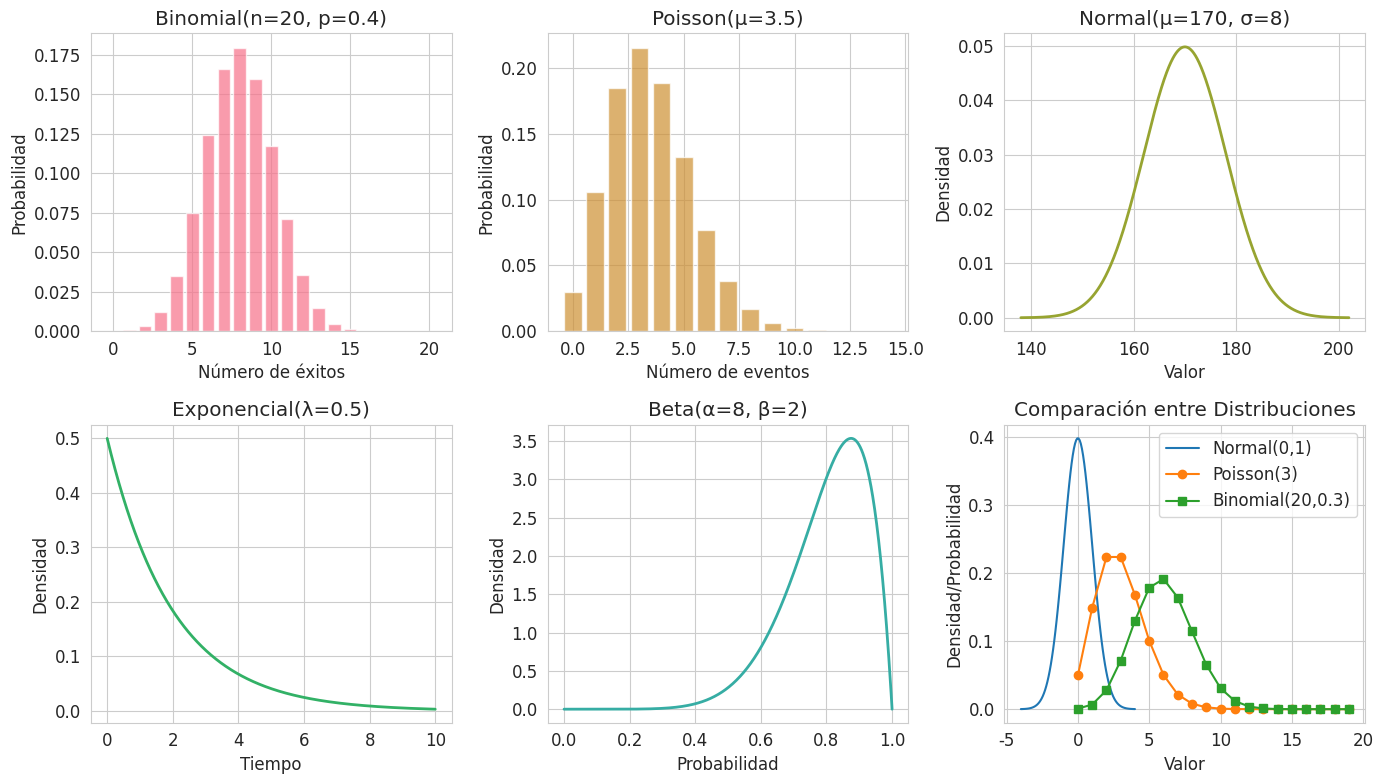

The matplotlib source for this figure: (Note: this script raises an exception after producing the figure.)
import numpy as np
import matplotlib.pyplot as plt
from scipy.stats import binom, poisson, norm, expon, beta
import seaborn as sns
import pandas as pd

# Configuración estética
sns.set_style("whitegrid")
plt.rcParams['figure.figsize'] = [14, 8]
plt.rcParams['font.size'] = 12
colors = sns.color_palette("husl", 8)

# =============================================
# 1. DISTRIBUCIÓN BINOMIAL
# =============================================
print("\n1. Distribución Binomial (Éxitos en n intentos)")

n, p = 20, 0.4
x_binom = np.arange(0, n+1)
prob_binom = binom.pmf(x_binom, n, p)

plt.subplot(2, 3, 1)
plt.bar(x_binom, prob_binom, color=colors[0], alpha=0.7)
plt.title(f"Binomial(n={n}, p={p})")
plt.xlabel("Número de éxitos")
plt.ylabel("Probabilidad")

# =============================================
# 2. DISTRIBUCIÓN DE POISSON
# =============================================
print("\n2. Distribución Poisson (Eventos en intervalo)")

mu = 3.5
x_poisson = np.arange(0, 15)
prob_poisson = poisson.pmf(x_poisson, mu)

plt.subplot(2, 3, 2)
plt.bar(x_poisson, prob_poisson, color=colors[1], alpha=0.7)
plt.title(f"Poisson(μ={mu})")
plt.xlabel("Número de eventos")
plt.ylabel("Probabilidad")

# =============================================
# 3. DISTRIBUCIÓN NORMAL
# =============================================
print("\n3. Distribución Normal (Variables continuas)")

mu, sigma = 170, 8
x_norm = np.linspace(mu - 4*sigma, mu + 4*sigma, 1000)
pdf_norm = norm.pdf(x_norm, mu, sigma)

plt.subplot(2, 3, 3)
plt.plot(x_norm, pdf_norm, color=colors[2], linewidth=2)
plt.title(f"Normal(μ={mu}, σ={sigma})")
plt.xlabel("Valor")
plt.ylabel("Densidad")

# =============================================
# 4. DISTRIBUCIÓN EXPONENCIAL
# =============================================
print("\n4. Distribución Exponencial (Tiempos entre eventos)")

lambda_ = 0.5
x_expon = np.linspace(0, 10, 1000)
pdf_expon = expon.pdf(x_expon, scale=1/lambda_)

plt.subplot(2, 3, 4)
plt.plot(x_expon, pdf_expon, color=colors[3], linewidth=2)
plt.title(f"Exponencial(λ={lambda_})")
plt.xlabel("Tiempo")
plt.ylabel("Densidad")

# =============================================
# 5. DISTRIBUCIÓN BETA
# =============================================
print("\n5. Distribución Beta (Probabilidad de probabilidades)")

alpha, beta_ = 8, 2
x_beta = np.linspace(0, 1, 1000)
pdf_beta = beta.pdf(x_beta, alpha, beta_)

plt.subplot(2, 3, 5)
plt.plot(x_beta, pdf_beta, color=colors[4], linewidth=2)
plt.title(f"Beta(α={alpha}, β={beta_})")
plt.xlabel("Probabilidad")
plt.ylabel("Densidad")

# =============================================
# 6. COMPARACIÓN ENTRE DISTRIBUCIONES (CORREGIDO)
# =============================================
plt.subplot(2, 3, 6)
x_comp = np.linspace(-4, 4, 100)
plt.plot(x_comp, norm.pdf(x_comp), label='Normal(0,1)')

# Corrección aquí: separar los argumentos correctamente
x_poisson_comp = np.arange(0, 20)
plt.plot(x_poisson_comp, poisson.pmf(x_poisson_comp, 3), 'o-', label='Poisson(3)')

x_binom_comp = np.arange(20)
plt.plot(x_binom_comp, binom.pmf(x_binom_comp, 20, 0.3), 's-', label='Binomial(20,0.3)')

plt.title("Comparación entre Distribuciones")
plt.legend()
plt.xlabel("Valor")
plt.ylabel("Densidad/Probabilidad")

plt.tight_layout()
plt.show()

# =============================================
# TABLA RESUMEN DE PROPIEDADES
# =============================================
distributions = [
    ["Binomial", "Discreta", "n, p", "Éxitos en intentos", "Spam detection"],
    ["Poisson", "Discreta", "μ", "Eventos raros", "Visitas web"],
    ["Normal", "Continua", "μ, σ", "Variables continuas", "Puntuaciones"],
    ["Exponencial", "Continua", "λ", "Tiempos entre eventos", "Tiempos de espera"],
    ["Beta", "Continua", "α, β", "Proporciones", "CTR anuncios"]
]

df = pd.DataFrame(distributions,
                 columns=["Distribución", "Tipo", "Parámetros", "Uso", "Aplicación IA"])
print("\nResumen de Distribuciones Clave:")
print(df.to_markdown(index=False))